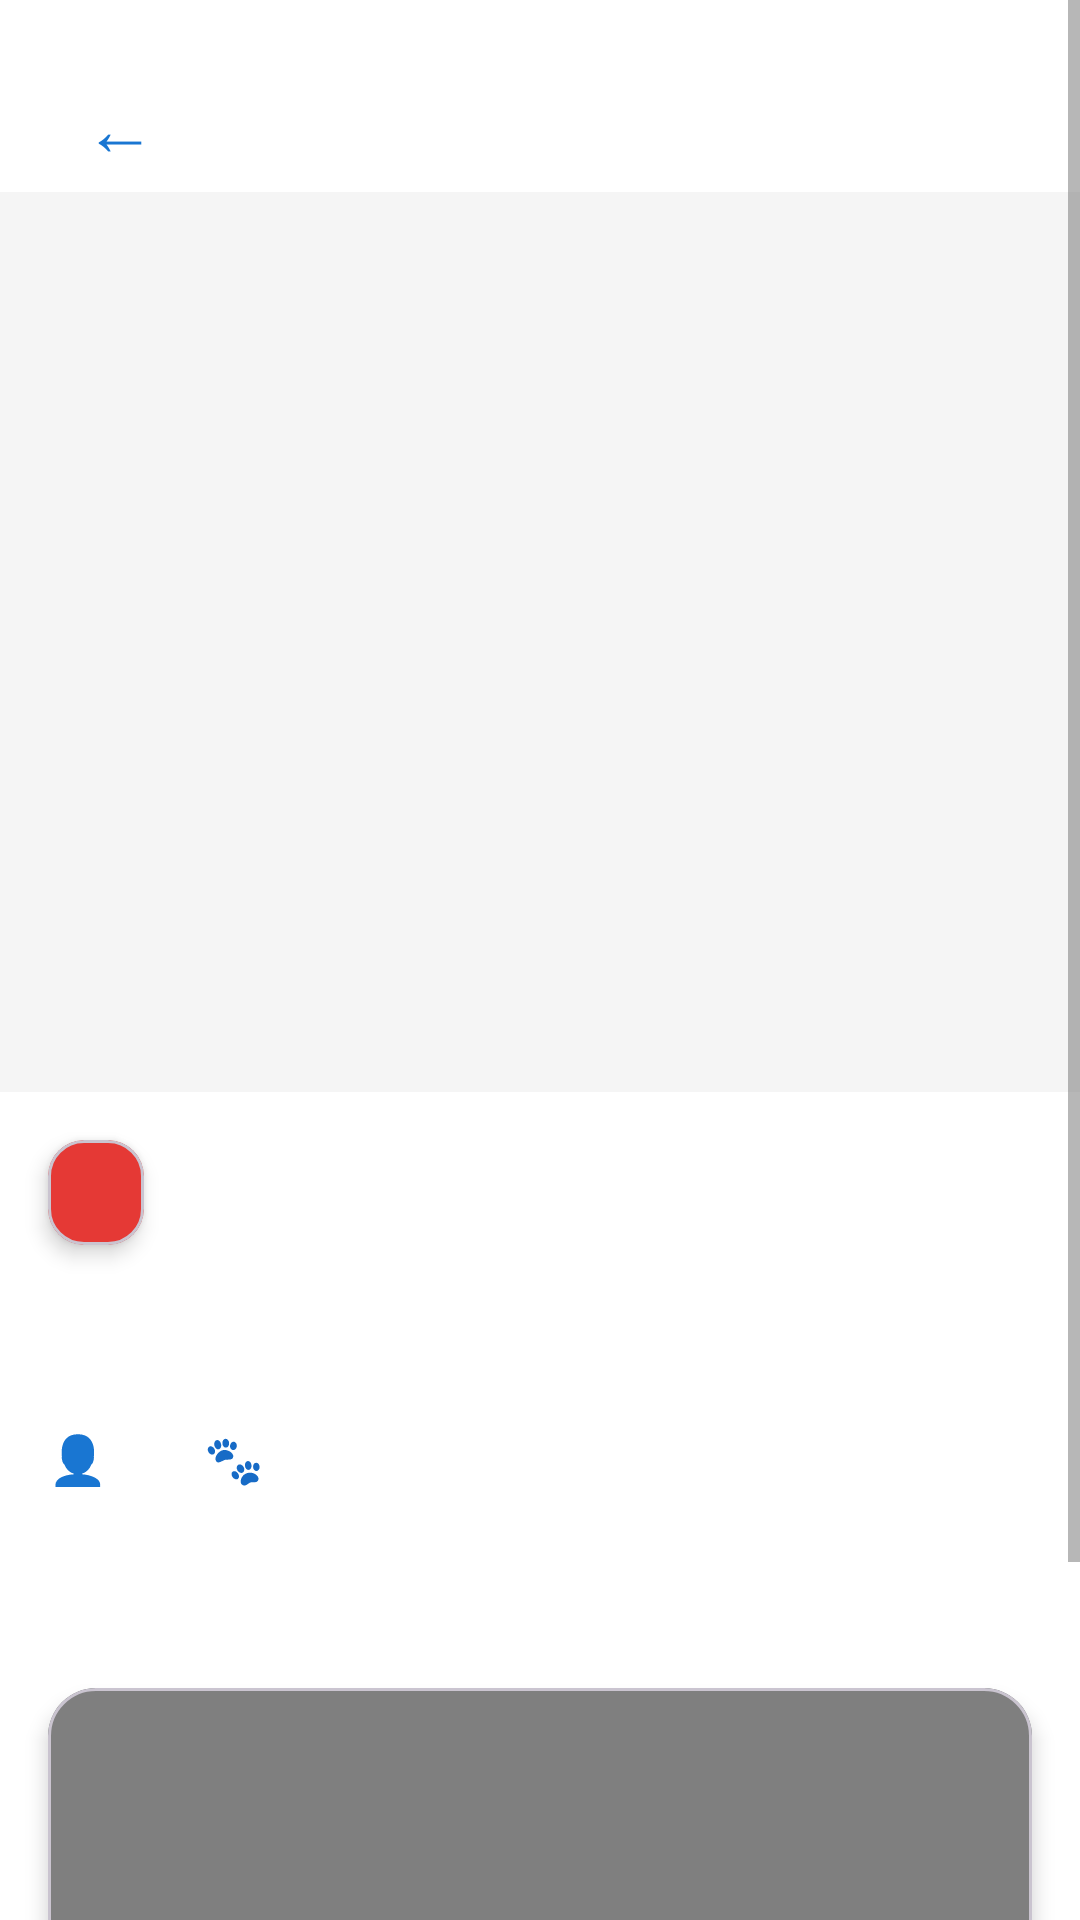

Layout XML and referenced resources for this Android screen:
<!-- AndroidManifest.xml: application theme Theme.PatiTakip -->
<!-- res/layout/fragment_report_detail.xml -->
<?xml version="1.0" encoding="utf-8"?>

<ScrollView
    xmlns:android="http://schemas.android.com/apk/res/android"
    xmlns:app="http://schemas.android.com/apk/res-auto"
    xmlns:tools="http://schemas.android.com/tools"
    android:layout_width="match_parent"
    android:layout_height="match_parent"
    android:fillViewport="true"
    android:background="@color/surface">

    <androidx.constraintlayout.widget.ConstraintLayout
        android:layout_width="match_parent"
        android:layout_height="wrap_content">

        
        <com.google.android.material.button.MaterialButton
            android:id="@+id/btnBack"
            android:layout_width="48dp"
            android:layout_height="48dp"
            android:layout_margin="16dp"
            android:text="←"
            android:textSize="24sp"
            style="@style/Widget.MaterialComponents.Button.TextButton"
            app:layout_constraintStart_toStartOf="parent"
            app:layout_constraintTop_toTopOf="parent" />

        
        <com.google.android.material.button.MaterialButton
            android:id="@+id/btnDeleteDetail"
            style="@style/Widget.Material3.Button.Icon"
            android:layout_width="wrap_content"
            android:layout_height="wrap_content"
            android:layout_margin="16dp"
            android:text="SİL"
            android:textColor="@color/white"
            android:backgroundTint="@color/error"
            app:icon="@drawable/ic_delete"
            app:iconTint="@color/white"
            android:elevation="10dp"
            android:visibility="gone"
            app:layout_constraintEnd_toEndOf="parent"
            app:layout_constraintTop_toTopOf="parent" />

        
        <ImageView
            android:id="@+id/ivPhoto"
            android:layout_width="0dp"
            android:layout_height="300dp"
            android:scaleType="centerCrop"
            android:background="@color/surface_variant"
            app:layout_constraintEnd_toEndOf="parent"
            app:layout_constraintStart_toStartOf="parent"
            app:layout_constraintTop_toBottomOf="@id/btnBack"
            tools:ignore="ContentDescription"
            tools:src="@drawable/ic_launcher_background" />

        
        <com.google.android.material.card.MaterialCardView
            android:id="@+id/cvCategory"
            android:layout_width="wrap_content"
            android:layout_height="wrap_content"
            android:layout_margin="16dp"
            app:cardBackgroundColor="@color/category_report"
            app:cardCornerRadius="12dp"
            app:cardElevation="4dp"
            app:layout_constraintStart_toStartOf="parent"
            app:layout_constraintTop_toBottomOf="@id/ivPhoto">

            <TextView
                android:id="@+id/tvCategory"
                android:layout_width="wrap_content"
                android:layout_height="wrap_content"
                android:paddingHorizontal="16dp"
                android:paddingVertical="8dp"
                android:textColor="@color/white"
                android:textSize="14sp"
                android:textStyle="bold"
                tools:text="İHBAR" />
        </com.google.android.material.card.MaterialCardView>

        
        <TextView
            android:id="@+id/tvTitle"
            android:layout_width="0dp"
            android:layout_height="wrap_content"
            android:layout_marginHorizontal="16dp"
            android:layout_marginTop="16dp"
            android:textColor="@color/text_primary"
            android:textSize="24sp"
            android:textStyle="bold"
            tools:text="Yaralı Kedi Yardım Bekliyor"
            app:layout_constraintEnd_toEndOf="parent"
            app:layout_constraintStart_toStartOf="parent"
            app:layout_constraintTop_toBottomOf="@id/cvCategory" />

        
        <LinearLayout
            android:id="@+id/llUserInfo"
            android:layout_width="wrap_content"
            android:layout_height="wrap_content"
            android:layout_marginStart="16dp"
            android:layout_marginTop="12dp"
            android:orientation="horizontal"
            app:layout_constraintStart_toStartOf="parent"
            app:layout_constraintTop_toBottomOf="@id/tvTitle">

            <TextView
                android:layout_width="wrap_content"
                android:layout_height="wrap_content"
                android:text="👤"
                android:textSize="16sp" />

            <TextView
                android:id="@+id/tvUser"
                android:layout_width="wrap_content"
                android:layout_height="wrap_content"
                android:layout_marginStart="8dp"
                android:textColor="@color/text_secondary"
                android:textSize="14sp"
                tools:text="Ahmet Yılmaz" />
        </LinearLayout>

        
        <LinearLayout
            android:id="@+id/llAnimalType"
            android:layout_width="wrap_content"
            android:layout_height="wrap_content"
            android:layout_marginStart="24dp"
            android:orientation="horizontal"
            app:layout_constraintStart_toEndOf="@id/llUserInfo"
            app:layout_constraintTop_toTopOf="@id/llUserInfo">

            <TextView
                android:layout_width="wrap_content"
                android:layout_height="wrap_content"
                android:text="🐾"
                android:textSize="16sp" />

            <TextView
                android:id="@+id/tvAnimalType"
                android:layout_width="wrap_content"
                android:layout_height="wrap_content"
                android:layout_marginStart="8dp"
                android:textColor="@color/text_secondary"
                android:textSize="14sp"
                tools:text="Kedi" />
        </LinearLayout>

        
        <TextView
            android:id="@+id/tvDescription"
            android:layout_width="0dp"
            android:layout_height="wrap_content"
            android:layout_marginHorizontal="16dp"
            android:layout_marginTop="20dp"
            android:lineSpacingExtra="6dp"
            android:textColor="@color/text_primary"
            android:textSize="16sp"
            tools:text="Arka bacağından yaralanmış görünüyor. Hareket edemiyor. Acil veteriner yardımına ihtiyacı var."
            app:layout_constraintEnd_toEndOf="parent"
            app:layout_constraintStart_toStartOf="parent"
            app:layout_constraintTop_toBottomOf="@id/llUserInfo" />

        
        <com.google.android.material.card.MaterialCardView
            android:id="@+id/cvMapContainer"
            android:layout_width="match_parent"
            android:layout_height="200dp"
            android:layout_marginHorizontal="16dp"
            android:layout_marginTop="24dp"
            android:layout_marginBottom="24dp"
            app:cardCornerRadius="16dp"
            app:cardElevation="4dp"
            app:layout_constraintTop_toBottomOf="@id/tvDescription"
            app:layout_constraintStart_toStartOf="parent"
            app:layout_constraintEnd_toEndOf="parent"
            app:layout_constraintBottom_toBottomOf="parent">

            <androidx.constraintlayout.widget.ConstraintLayout
                android:layout_width="match_parent"
                android:layout_height="match_parent">

                <com.google.android.gms.maps.MapView
                    android:id="@+id/mapView"
                    android:layout_width="match_parent"
                    android:layout_height="match_parent"
                    app:liteMode="true" />

                
                <View
                    android:id="@+id/vMapClickOverlay"
                    android:layout_width="match_parent"
                    android:layout_height="match_parent"
                    android:background="?attr/selectableItemBackground"
                    android:clickable="true"
                    android:focusable="true" />

                <TextView
                    android:layout_width="wrap_content"
                    android:layout_height="wrap_content"
                    android:text="Haritada Gör"
                    android:textColor="@color/white"
                    android:textStyle="bold"
                    android:paddingHorizontal="12dp"
                    android:paddingVertical="6dp"
                    android:background="@drawable/gradient_bottom_sheet_up"
                    app:layout_constraintBottom_toBottomOf="parent"
                    app:layout_constraintEnd_toEndOf="parent"
                    android:layout_margin="8dp" />

            </androidx.constraintlayout.widget.ConstraintLayout>
        </com.google.android.material.card.MaterialCardView>

    </androidx.constraintlayout.widget.ConstraintLayout>
</ScrollView>
<!-- resources referenced by this layout -->
<resources>
  <color name="category_report">#E53935</color>
  <color name="error">#E53935</color>
  <color name="surface">#FFFFFF</color>
  <color name="surface_variant">#F5F5F5</color>
  <color name="text_primary">#212121</color>
  <color name="text_secondary">#757575</color>
  <color name="white">#FFFFFF</color>
  <!-- drawable ic_delete (drawable) -->
  <vector xmlns:android="http://schemas.android.com/apk/res/android"
      android:width="24dp"
      android:height="24dp"
      android:viewportWidth="24"
      android:viewportHeight="24"
      android:tint="?attr/colorControlNormal">
      <path
          android:fillColor="@android:color/white"
          android:pathData="M6,19c0,1.1 0.9,2 2,2h8c1.1,0 2,-0.9 2,-2V7H6v12zM19,4h-3.5l-1,-1h-5l-1,1H5v2h14V4z" />
  </vector>
  <style name="Theme.PatiTakip" parent="Base.Theme.PatiTakip" />
  <style name="Base.Theme.PatiTakip" parent="Theme.Material3.DayNight.NoActionBar">
          
          <item name="colorPrimary">@color/primary</item>
          <item name="colorPrimaryDark">@color/primary_dark</item>
          <item name="colorAccent">@color/accent</item>
          <item name="colorSecondary">@color/accent</item>
  
          
          <item name="android:colorBackground">@color/background</item>
          <item name="colorSurface">@color/surface</item>
  
          
          <item name="android:textColorPrimary">@color/text_primary</item>
          <item name="android:textColorSecondary">@color/text_secondary</item>
  
          
          <item name="android:statusBarColor">@color/primary</item>
          <item name="android:windowLightStatusBar" tools:targetApi="m">false</item>
      </style>
  <color name="primary">#1976D2</color>
  <color name="primary_dark">#0D47A1</color>
  <color name="accent">#26A69A</color>
  <color name="background">#F8F9FA</color>
</resources>
